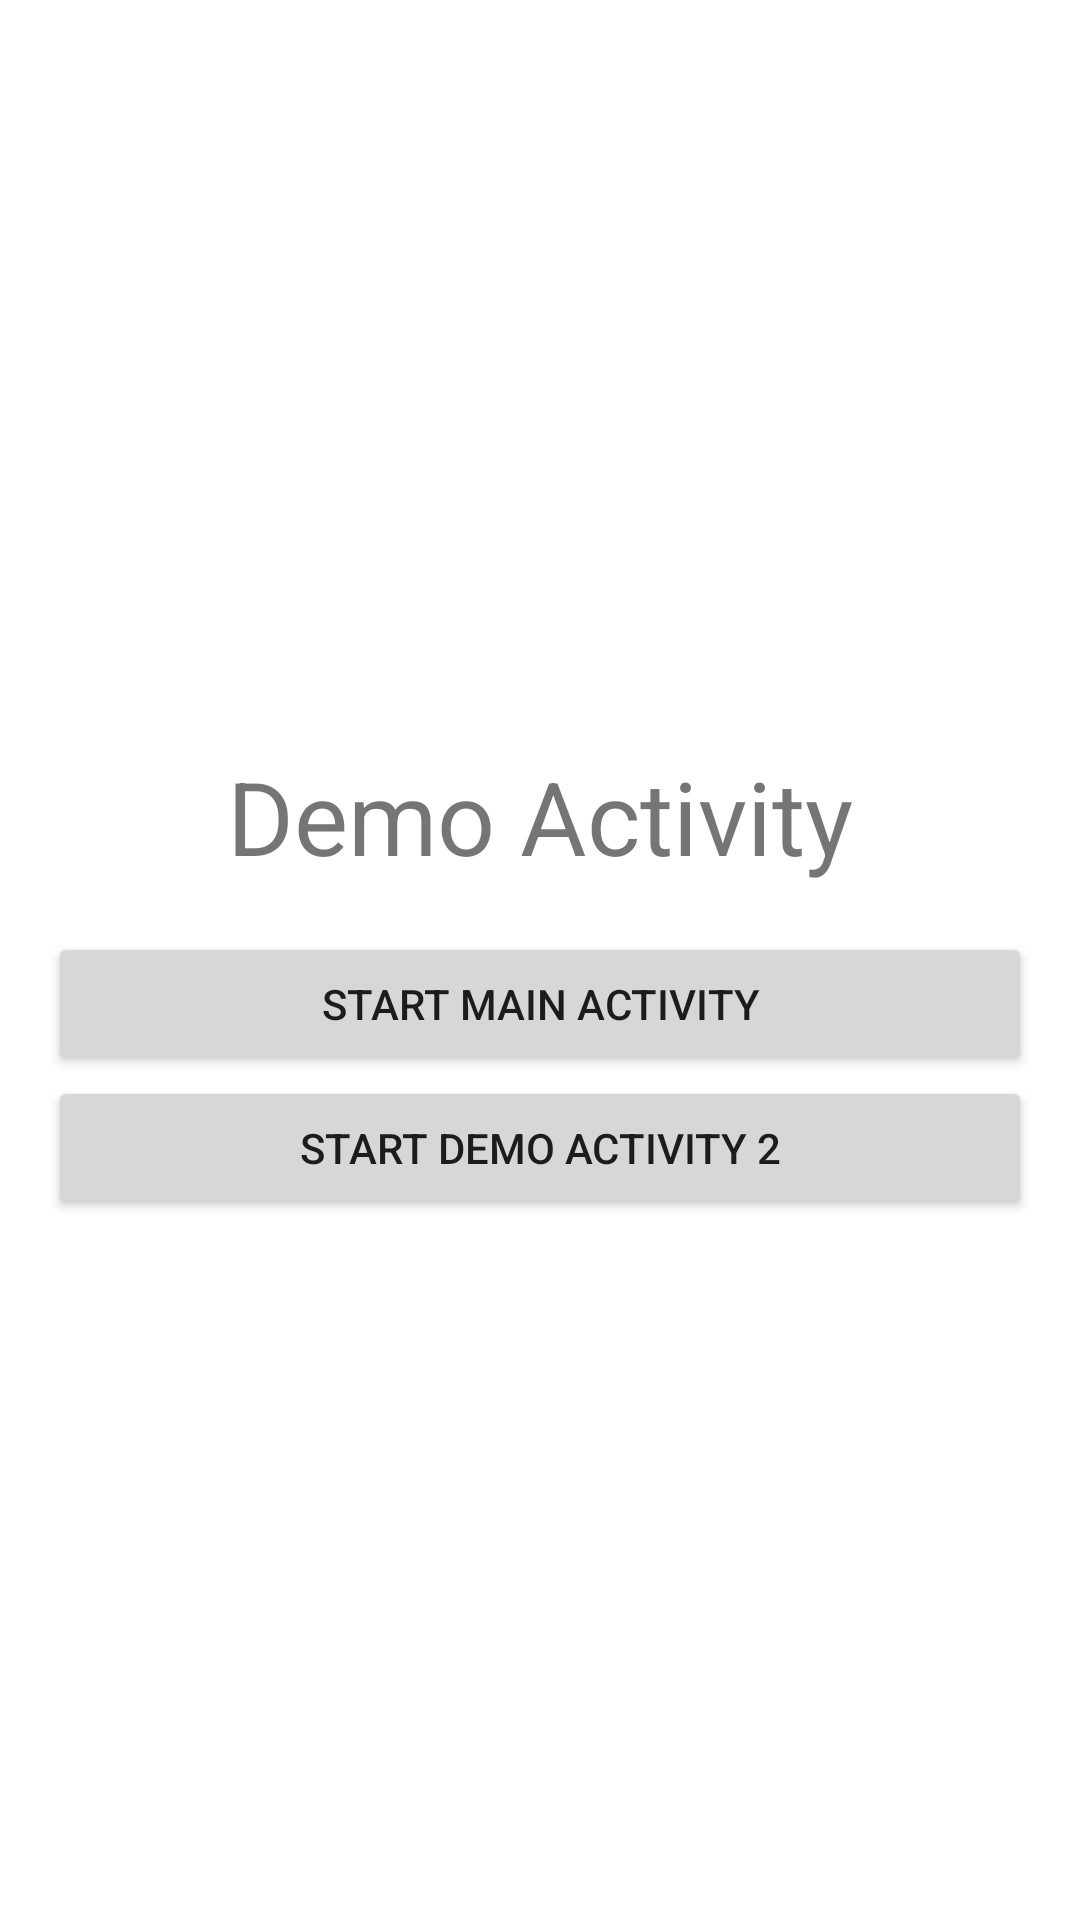

Write the Android layout XML for this screen, with the resource values it uses.
<!-- AndroidManifest.xml: application theme Theme.AndroidReadyConceptDemo -->
<!-- res/layout/activity_demo.xml -->
<?xml version="1.0" encoding="utf-8"?>
<androidx.constraintlayout.widget.ConstraintLayout xmlns:android="http://schemas.android.com/apk/res/android"
    xmlns:app="http://schemas.android.com/apk/res-auto"
    xmlns:tools="http://schemas.android.com/tools"
    android:layout_width="match_parent"
    android:layout_height="match_parent"
    tools:context=".DemoActivity">

    <LinearLayout
        android:layout_width="match_parent"
        android:layout_height="match_parent"
        android:gravity="center"
        android:layout_margin="16dp"
        android:orientation="vertical"
        app:layout_constraintBottom_toBottomOf="parent"
        app:layout_constraintEnd_toEndOf="parent"
        app:layout_constraintStart_toStartOf="parent"
        app:layout_constraintTop_toTopOf="parent">

        <TextView
            android:layout_width="match_parent"
            android:layout_height="wrap_content"
            android:text="Demo Activity"
            android:layout_margin ="16dp"
            android:textSize = "34sp"
            android:gravity = "center"/>

        <Button
            android:id="@+id/buttonStartMainActivity"
            android:layout_width="match_parent"
            android:layout_height="wrap_content"
            android:text="Start Main Activity" />

        <Button
            android:id="@+id/buttonStartDemoActivity2"
            android:layout_width="match_parent"
            android:layout_height="wrap_content"
            android:text="Start Demo Activity 2" />


    </LinearLayout>

</androidx.constraintlayout.widget.ConstraintLayout>
<!-- resources referenced by this layout -->
<resources>
  <style name="Theme.AndroidReadyConceptDemo" parent="Theme.MaterialComponents.DayNight.DarkActionBar">
          
          <item name="colorPrimary">@color/primary_color</item>
          <item name="colorPrimaryVariant">@color/primary_color_dark</item>
          <item name="colorOnPrimary">@color/white</item>
          
          <item name="colorSecondary">@color/teal_200</item>
          <item name="colorSecondaryVariant">@color/teal_700</item>
          <item name="colorOnSecondary">@color/black</item>
          
          <item name="android:statusBarColor" tools:targetApi="l">?attr/colorPrimaryVariant</item>
          
      </style>
  <color name="primary_color">#5F259F</color>
  <color name="primary_color_dark">#3A0B6E</color>
  <color name="white">#FFFFFFFF</color>
  <color name="teal_200">#FF03DAC5</color>
  <color name="teal_700">#FF018786</color>
  <color name="black">#FF000000</color>
</resources>
